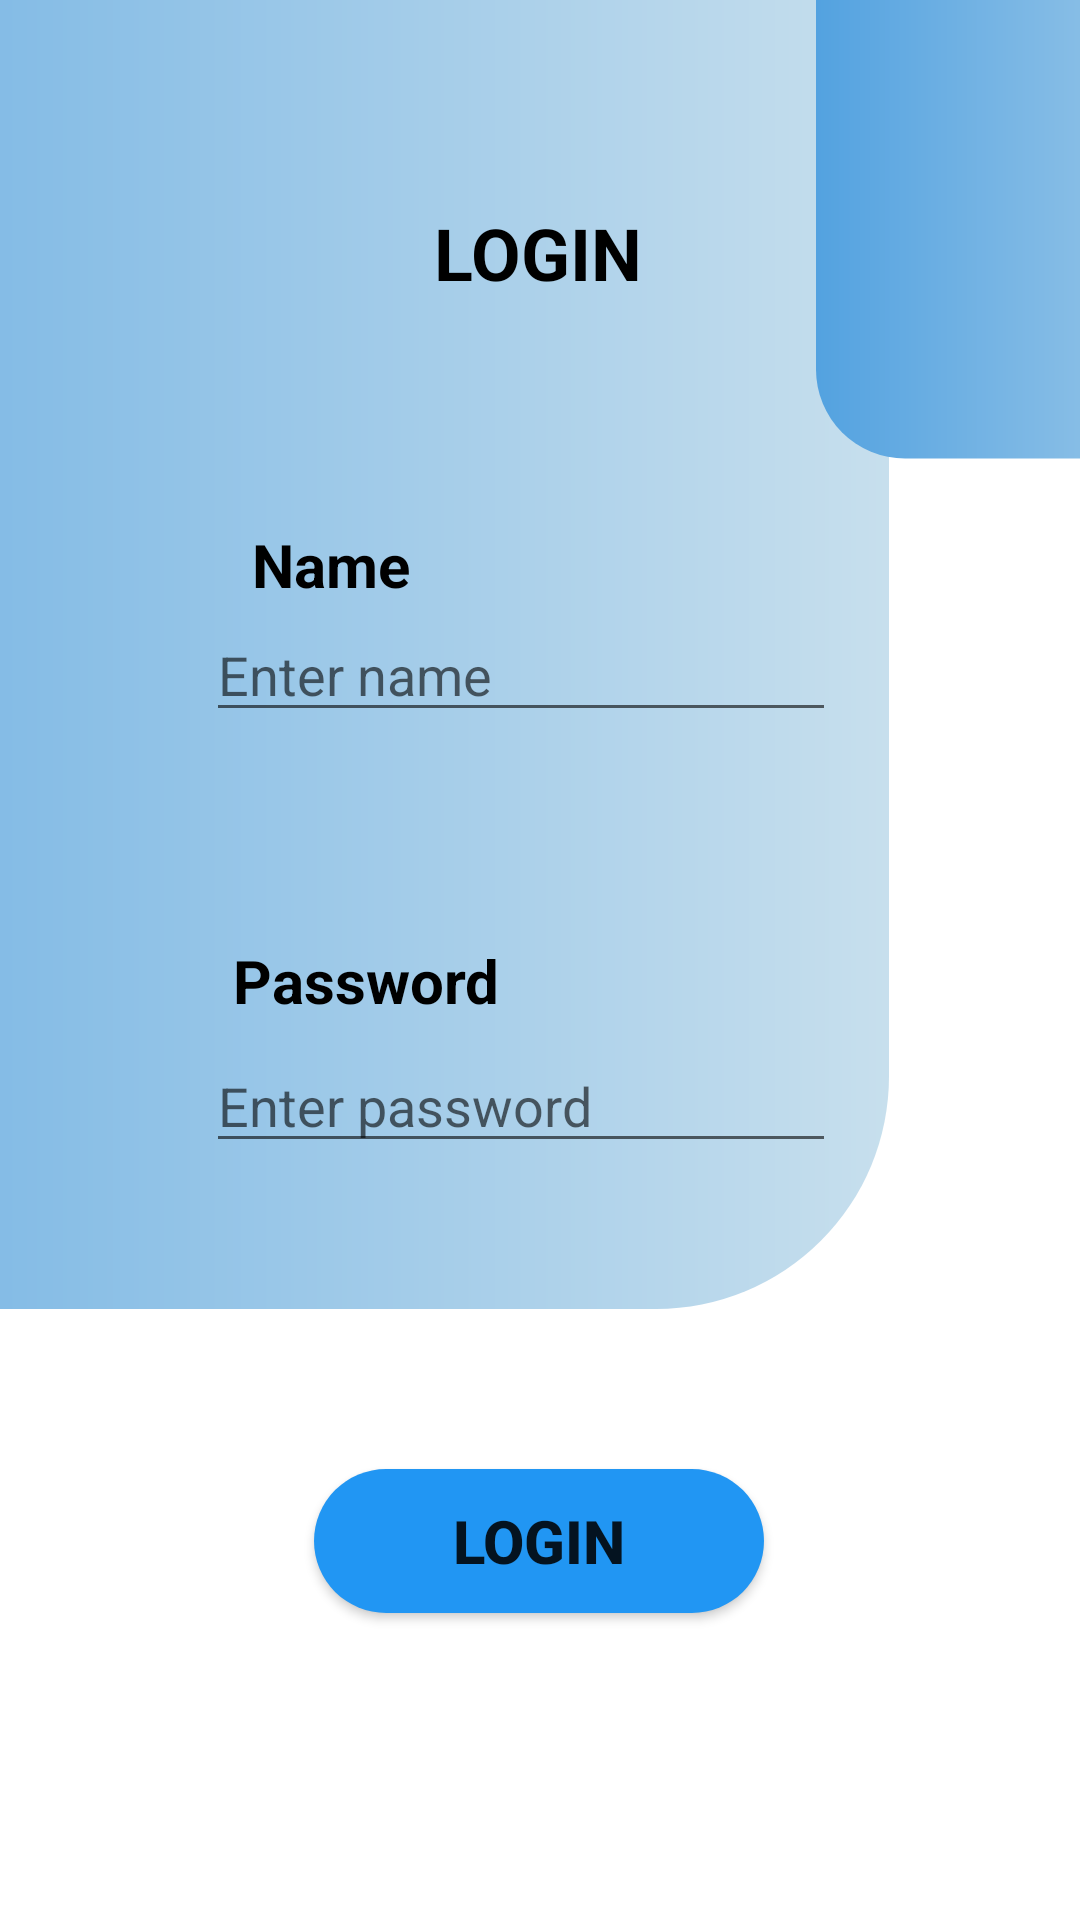

Layout XML and referenced resources for this Android screen:
<!-- AndroidManifest.xml: application theme Theme.FitnessApp -->
<!-- res/layout/form2.xml -->
<?xml version="1.0" encoding="utf-8"?>
<androidx.constraintlayout.widget.ConstraintLayout xmlns:android="http://schemas.android.com/apk/res/android"
    xmlns:app="http://schemas.android.com/apk/res-auto"
    xmlns:tools="http://schemas.android.com/tools"
    android:layout_width="match_parent"
    android:layout_height="match_parent"

    tools:context=".form2">

    <ImageView
        android:id="@+id/imageView"
        android:layout_width="517dp"
        android:layout_height="925dp"
        android:layout_marginEnd="64dp"
        app:layout_constraintBottom_toBottomOf="parent"
        app:layout_constraintEnd_toEndOf="parent"
        app:srcCompat="@drawable/shap1" />

    <ImageView
        android:id="@+id/imageView4"
        android:layout_width="198dp"
        android:layout_height="277dp"
        android:layout_marginStart="272dp"
        android:layout_marginBottom="448dp"
        app:layout_constraintBottom_toBottomOf="parent"
        app:layout_constraintStart_toStartOf="parent"
        app:srcCompat="@drawable/shap1" />

    <TextView
        android:id="@+id/textView10"
        android:layout_width="wrap_content"
        android:layout_height="wrap_content"
        android:layout_marginTop="68dp"
        android:text="LOGIN"
        android:textColor="#000000"
        android:textSize="24sp"
        android:textStyle="bold"
        app:layout_constraintEnd_toEndOf="parent"
        app:layout_constraintHorizontal_bias="0.498"
        app:layout_constraintStart_toStartOf="parent"
        app:layout_constraintTop_toTopOf="parent" />

    <EditText
        android:id="@+id/editTextTextPersonName4"
        android:layout_width="wrap_content"
        android:layout_height="wrap_content"
        android:ems="10"
        android:hint="Enter name"
        android:inputType="textPersonName"
        android:textColor="#FFFFFF"
        app:layout_constraintBottom_toTopOf="@+id/editTextTextPassword4"
        app:layout_constraintEnd_toEndOf="parent"
        app:layout_constraintHorizontal_bias="0.457"
        app:layout_constraintStart_toStartOf="parent"
        app:layout_constraintTop_toBottomOf="@+id/textView10"
        app:layout_constraintVertical_bias="0.5" />

    <EditText
        android:id="@+id/editTextTextPassword4"
        android:layout_width="wrap_content"
        android:layout_height="wrap_content"
        android:ems="10"
        android:hint="Enter password"
        android:inputType="textPassword"
        android:textColor="#FFFFFF"
        app:layout_constraintBottom_toTopOf="@+id/button7"
        app:layout_constraintEnd_toEndOf="parent"
        app:layout_constraintHorizontal_bias="0.457"
        app:layout_constraintStart_toStartOf="parent"
        app:layout_constraintTop_toBottomOf="@+id/editTextTextPersonName4"
        app:layout_constraintVertical_bias="0.5" />

    <Button
        android:id="@+id/button7"
        android:layout_width="wrap_content"
        android:layout_height="wrap_content"
        android:background="@drawable/mynewbtn"
        android:text="Login"
        android:textSize="20sp"
        android:textStyle="bold"
        app:backgroundTint="#2196F3"
        app:layout_constraintBottom_toBottomOf="parent"
        app:layout_constraintEnd_toEndOf="parent"
        app:layout_constraintHorizontal_bias="0.498"
        app:layout_constraintStart_toStartOf="parent"
        app:layout_constraintTop_toBottomOf="@+id/editTextTextPassword4"
        app:layout_constraintVertical_bias="0.274" />

    <TextView
        android:id="@+id/textView11"
        android:layout_width="wrap_content"
        android:layout_height="wrap_content"
        android:text="Name"
        android:textColor="@color/black"
        android:textSize="20sp"
        android:textStyle="bold"
        app:layout_constraintBottom_toTopOf="@+id/editTextTextPersonName4"
        app:layout_constraintEnd_toEndOf="parent"
        app:layout_constraintHorizontal_bias="0.273"
        app:layout_constraintStart_toStartOf="parent"
        app:layout_constraintTop_toTopOf="parent"
        app:layout_constraintVertical_bias="0.994" />

    <TextView
        android:id="@+id/textView12"
        android:layout_width="wrap_content"
        android:layout_height="wrap_content"
        android:text="Password"
        android:textColor="@color/black"
        android:textSize="20sp"
        android:textStyle="bold"
        app:layout_constraintBottom_toTopOf="@+id/editTextTextPassword4"
        app:layout_constraintEnd_toEndOf="parent"
        app:layout_constraintHorizontal_bias="0.286"
        app:layout_constraintStart_toStartOf="parent"
        app:layout_constraintTop_toBottomOf="@+id/editTextTextPersonName4"
        app:layout_constraintVertical_bias="0.923" />

</androidx.constraintlayout.widget.ConstraintLayout>
<!-- resources referenced by this layout -->
<resources>
  <color name="black">#FF000000</color>
  <!-- drawable mynewbtn (drawable) -->
  <?xml version="1.0" encoding="utf-8"?>
  <shape xmlns:android="http://schemas.android.com/apk/res/android"
      android:shape="rectangle">
  
      <corners android:radius="50dp"/>
      <gradient
          android:angle="45"
          android:centerColor="#E91E63"
          android:centerX="35%"
          android:endColor="#CDDC39"
          android:startColor="#2196f3"
          android:type="linear"/>
      <padding
          android:bottom="0dp"
          android:left="0dp"
          android:right="0dp"
          android:top="0dp"/>
      <size
          android:width="150dp"
          android:height="12dp"/>
  
  
  </shape>
  <!-- drawable shap1 (drawable) -->
  <?xml version="1.0" encoding="utf-8"?>
  <shape xmlns:android="http://schemas.android.com/apk/res/android"
      android:shape="rectangle">
      <stroke
          android:width="0dp"
          android:color="@color/black"
          />
      <corners
          android:radius="30dp"
      />
      <size android:width="200dp"
          android:height="200dp" />
      <gradient android:type="linear"
          android:startColor="#53A2E0"
          android:endColor="#C7DFED"
          android:angle="0" />
  
  </shape>
  <style name="Theme.FitnessApp" parent="Theme.MaterialComponents.DayNight.NoActionBar">
          
          <item name="colorPrimary">@color/purple_500</item>
          <item name="colorPrimaryVariant">@color/purple_700</item>
          <item name="colorOnPrimary">@color/white</item>
          
          <item name="colorSecondary">@color/teal_200</item>
          <item name="colorSecondaryVariant">@color/teal_700</item>
          <item name="colorOnSecondary">@color/black</item>
          
          <item name="android:statusBarColor" tools:targetApi="21">?attr/colorPrimaryVariant</item>
          
      </style>
  <color name="purple_500">#FF6200EE</color>
  <color name="purple_700">#FF3700B3</color>
  <color name="white">#FFFFFFFF</color>
  <color name="teal_200">#FF03DAC5</color>
  <color name="teal_700">#FF018786</color>
</resources>
